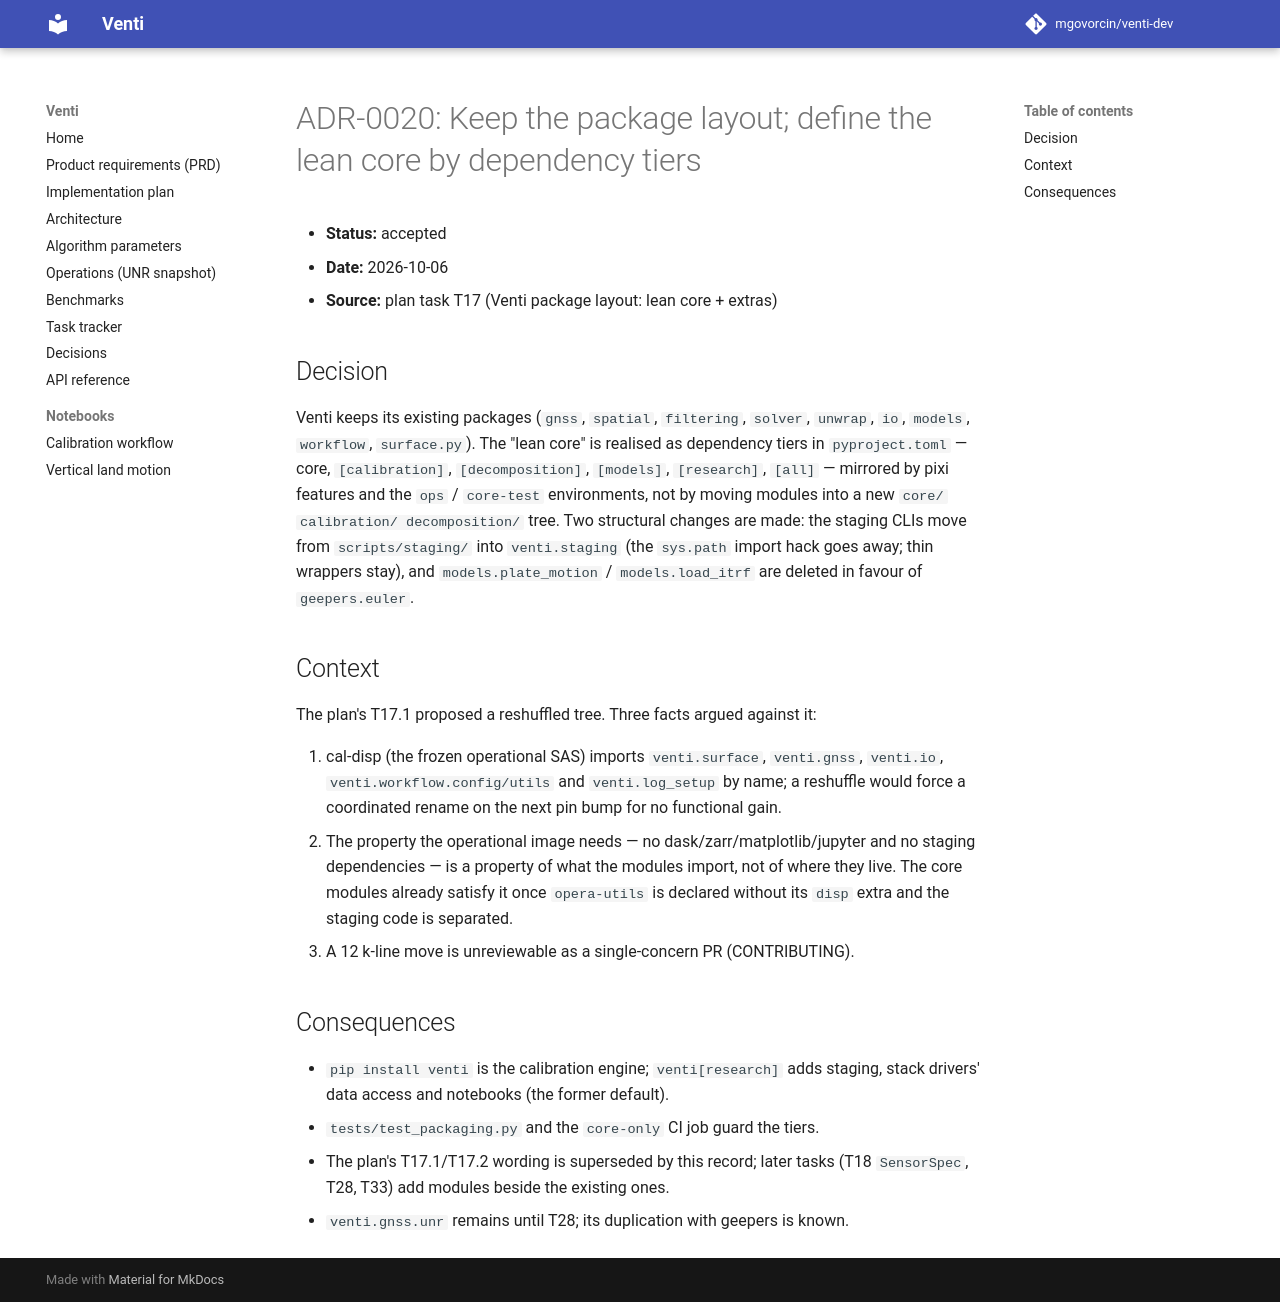

repository: mgovorcin/venti-dev · page: decisions/0020-keep-the-package-layout-tiers-by/index.html · generator: mkdocs

# ADR-0020: Keep the package layout; define the lean core by dependency tiers

- **Status:** accepted
- **Date:** 2026-10-06
- **Source:** plan task T17 (Venti package layout: lean core + extras)

## Decision

Venti keeps its existing packages (`gnss`, `spatial`, `filtering`, `solver`,
`unwrap`, `io`, `models`, `workflow`, `surface.py`). The "lean core" is
realised as dependency tiers in `pyproject.toml` — core, `[calibration]`,
`[decomposition]`, `[models]`, `[research]`, `[all]` — mirrored by pixi
features and the `ops` / `core-test` environments, not by moving modules into
a new `core/ calibration/ decomposition/` tree. Two structural changes are
made: the staging CLIs move from `scripts/staging/` into `venti.staging` (the
`sys.path` import hack goes away; thin wrappers stay), and
`models.plate_motion` / `models.load_itrf` are deleted in favour of
`geepers.euler`.

## Context

The plan's T17.1 proposed a reshuffled tree. Three facts argued against it:

1. cal-disp (the frozen operational SAS) imports `venti.surface`, `venti.gnss`,
   `venti.io`, `venti.workflow.config/utils` and `venti.log_setup` by name;
   a reshuffle would force a coordinated rename on the next pin bump for no
   functional gain.
2. The property the operational image needs — no dask/zarr/matplotlib/jupyter
   and no staging dependencies — is a property of what the modules import,
   not of where they live. The core modules already satisfy it once
   `opera-utils` is declared without its `disp` extra and the staging code
   is separated.
3. A 12 k-line move is unreviewable as a single-concern PR (CONTRIBUTING).

## Consequences

- `pip install venti` is the calibration engine; `venti[research]` adds
  staging, stack drivers' data access and notebooks (the former default).
- `tests/test_packaging.py` and the `core-only` CI job guard the tiers.
- The plan's T17.1/T17.2 wording is superseded by this record; later tasks
  (T18 `SensorSpec`, T28, T33) add modules beside the existing ones.
- `venti.gnss.unr` remains until T28; its duplication with geepers is known.
